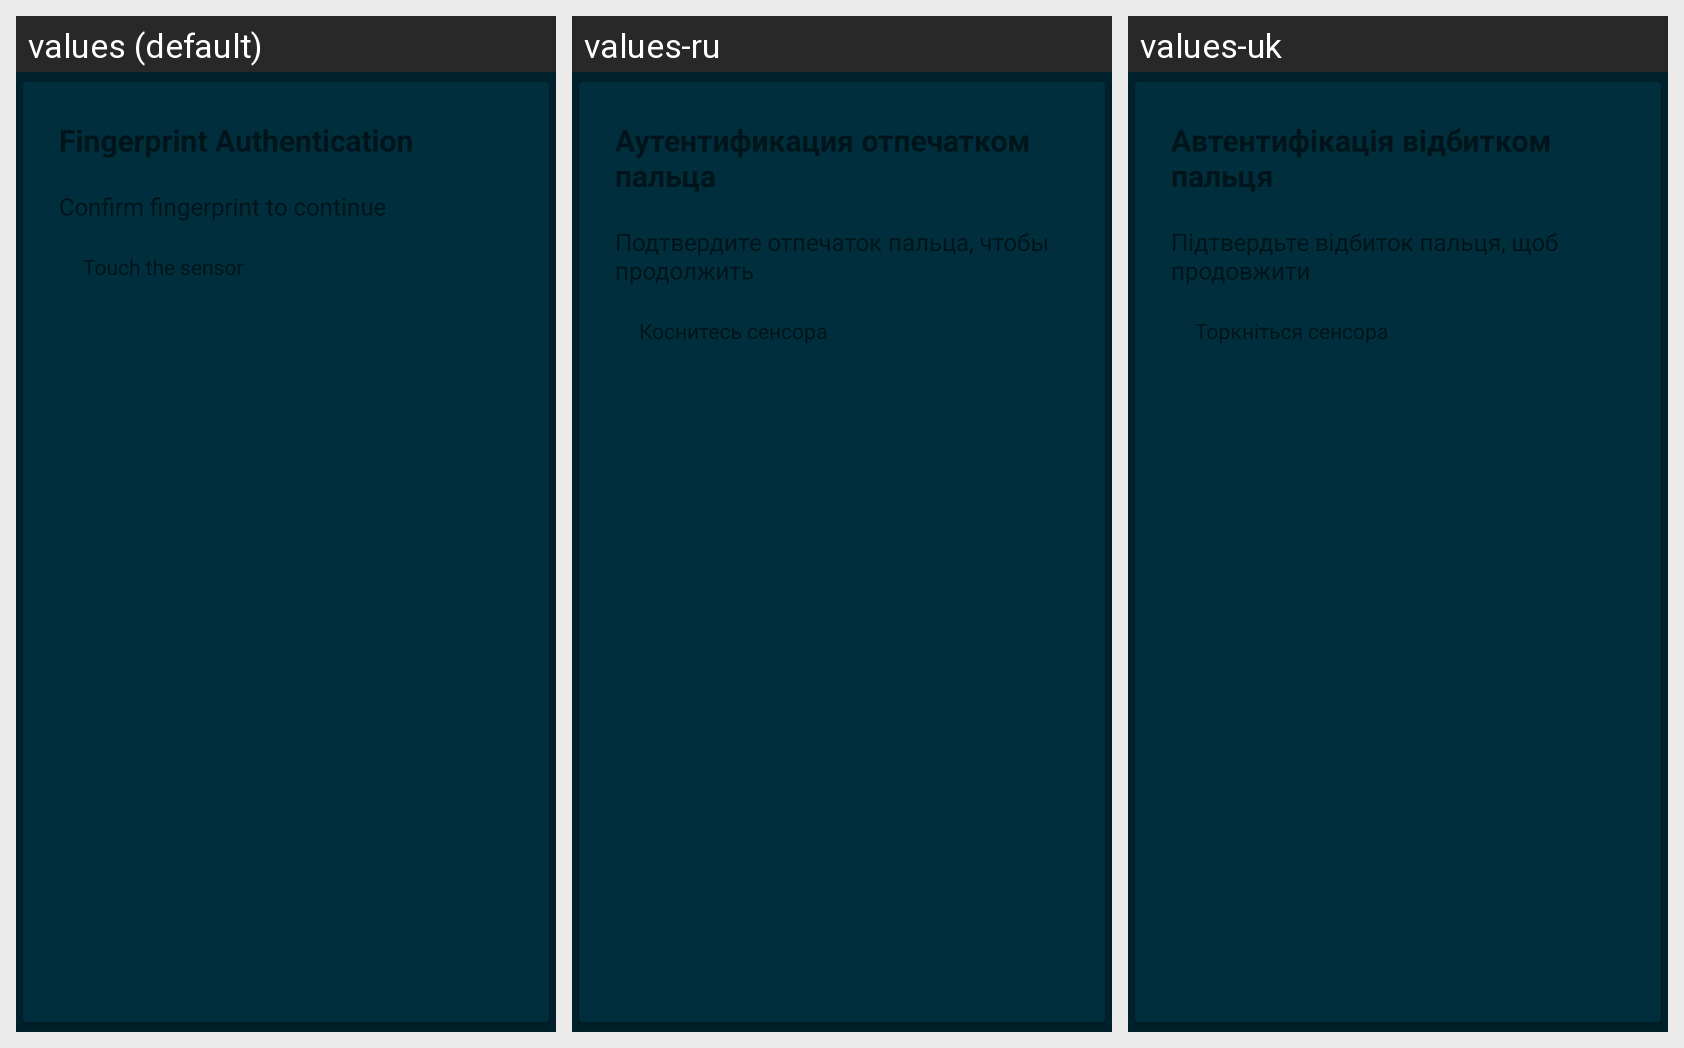

Translations of the strings shown on this Android screen, per locale in the grid:
Android screen res/layout/fingerprint_dialog_layout.xml rendered under 3 locales, left to right: values (default), values-ru, values-uk. Device: Nexus 5 (rendered at 1080×1920; each locale shown at half size, 540×960, under a caption strip naming it); theme AppTheme.
Strings drawn on this screen, with the default value and each locale's value (text and hints the layout hard-codes, and strings that could not be matched under every locale, appear in the picture but are not listed):

fingerprint_dialog_title
  values: Fingerprint Authentication
  values-ru: Аутентификация отпечатком пальца
  values-uk: Автентифікація відбитком пальця

fingerprint_dialog_description
  values: Confirm fingerprint to continue
  values-ru: Подтвердите отпечаток пальца, чтобы продолжить
  values-uk: Підтвердьте відбиток пальця, щоб продовжити

fingerprint_dialog_default_status_text
  values: Touch the sensor
  values-ru: Коснитесь сенсора
  values-uk: Торкніться сенсора
